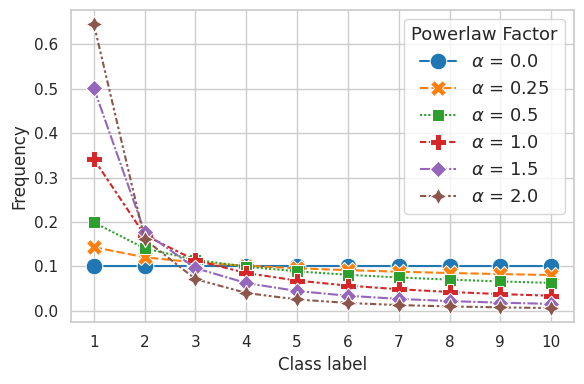

Source code (Python):
import numpy as np
import matplotlib.pyplot as plt
import seaborn as sns
import pandas as pd

def power_law_distribution(size: int, exponent: float):
    """Returns a power law distribution summing up to 1."""
    k = np.arange(1, size + 1)
    power_dist = k ** (-exponent)
    power_dist = power_dist / power_dist.sum()
    return power_dist


powerlaw0 = power_law_distribution(10, 0.0)
powerlaw25 = power_law_distribution(10, 0.25)
powerlaw50 = power_law_distribution(10, 0.5)
powerlaw100 = power_law_distribution(10, 1.0)
powerlaw150 = power_law_distribution(10, 1.5)
powerlaw200 = power_law_distribution(10, 2.0)

# Create a DataFrame for easier plotting with seaborn
df = pd.DataFrame({
    "$\\alpha$ = 0.0": powerlaw0,
    "$\\alpha$ = 0.25": powerlaw25,
    "$\\alpha$ = 0.5": powerlaw50,
    "$\\alpha$ = 1.0": powerlaw100,
    "$\\alpha$ = 1.5": powerlaw150,
    "$\\alpha$ = 2.0": powerlaw200
})

df["Class label"] = np.arange(1, len(df) + 1) # if your x-axis is simply 0,1,2,...

# Convert the DataFrame to "long form" for seaborn
df_long = pd.melt(df, id_vars="Class label", 
                  var_name="Powerlaw", value_name="Frequency")

# Use seaborn's color palette for distinction
sns.set(style="whitegrid")
palette = sns.color_palette("tab10", n_colors=6)

plt.figure(figsize=(6,4))
sns.lineplot(
    data=df_long,
    x="Class label",
    y="Frequency",
    hue="Powerlaw",
    palette=palette,
    style="Powerlaw",
    markers=True,
    markersize=12,
)

plt.xlabel("Class label")
plt.ylabel("Frequency")
plt.xticks(df["Class label"]) 
plt.legend(title="Powerlaw Factor", title_fontsize='13', fontsize='13', loc='upper right')
plt.tight_layout()
plt.savefig("histogram.png", bbox_inches='tight', dpi=600)